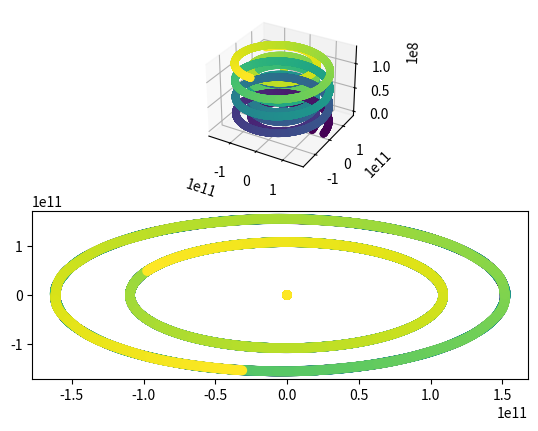

The script that saved this image:
import matplotlib.pyplot as plt
import numpy as np
from mpl_toolkits.mplot3d import Axes3D

G = 6.67e-11 # in SI units
no_of_masses = 4
dim = 2

# time is in seconds
time = np.arange(0, 3.154e+7 * 4, 86400. / 4)

# positions
r = np.zeros((len(time), no_of_masses, dim))

# velocities
v = np.zeros((len(time), no_of_masses, dim))

# masses (in kg)
m = np.array([
    4.87e24, # venus
    5.97e24, # earth
    7.35e22, # moon
    1.99e30, # sun
])

# Initial positions [x, y](t=0)
r[0] = [
    [108.7e9, 0.],  # venus
    [151.9e9, 0.],  # earth
    [384.4e6 + 151.9e9, 0.],  # moon
    [0., 0.],  # sun
]

# Initial velocities [dx/dt, dy/dt](t=0)
v[0] = [
    [0., 35000.],  # venus
    [0., 30000.],  # earth
    [0., 30000. + 1000.],  # moon
    [0., 0.],  # sun
]


# calculate the acceleration due to gravity from m at a displacement s
def a_gravity(m, s):
    s_mag2 = np.dot(s, s)
    if s_mag2 == 0:
        s_mag2 = 1
    return (G * m / s_mag2) * (s / np.sqrt(s_mag2))

# simulate
for t in range(1, len(time)):
    dt = time[t] - time[t - 1]

    a = np.zeros((no_of_masses, dim))

    for i in range(no_of_masses):
        for j in range(no_of_masses):
            if i == j:
                continue
            a[i] += a_gravity(m[j], r[t - 1][j] - r[t - 1][i])

    v[t] = v[t - 1] + a * dt
    r[t] = r[t - 1] + v[t] * dt

# plot
fig = plt.figure()
ax3d = fig.add_subplot(2, 1, 1, projection='3d')
ax2d = fig.add_subplot(2, 1, 2)

relative_to_i = 3
for i in range(no_of_masses):
    ax2d.scatter(r[:, i, 0] - r[:, relative_to_i, 0], r[:, i, 1] - r[:, relative_to_i, 1], c=time)
    ax3d.scatter(r[:, i, 0] - r[:, relative_to_i, 0], r[:, i, 1] - r[:, relative_to_i, 1], time, c=time)


plt.show()
# plt.savefig('plot1.png')
